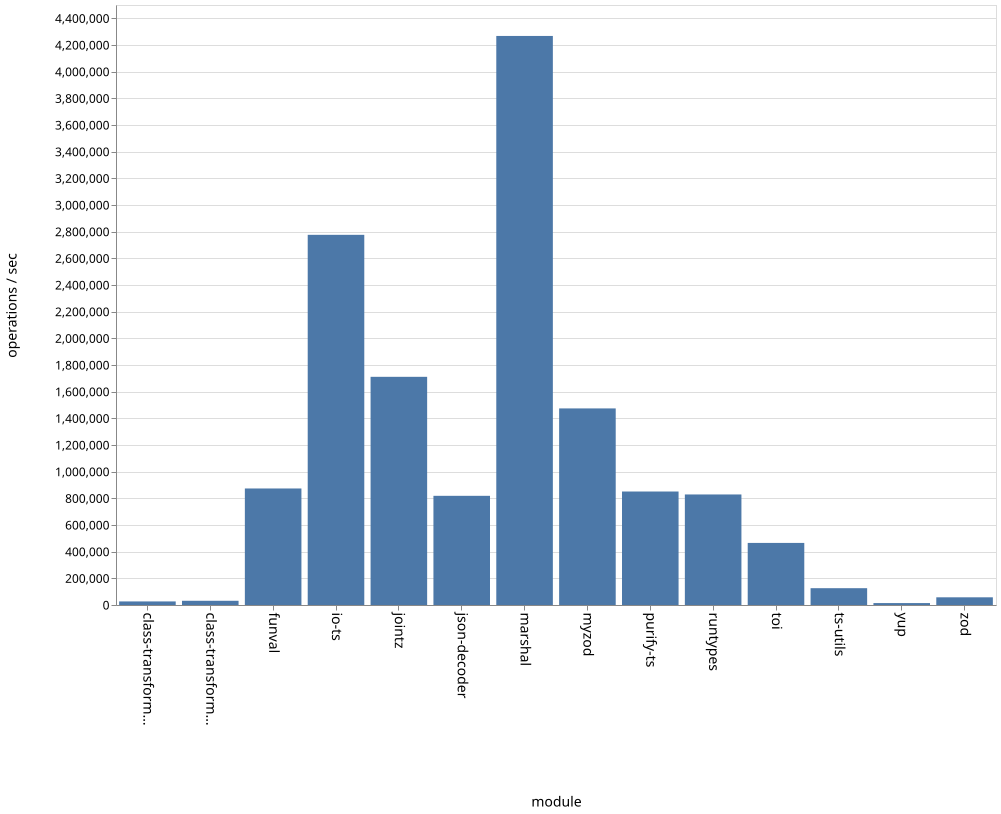

The file beside this chart, header and first rows:
name, ops
class-transformer-validator-async, 26799
class-transformer-validator-sync, 31631
funval, 873920
io-ts, 2776296
jointz, 1711360
json-decoder, 818820
marshal, 4267878
myzod, 1474366
purify-ts, 851156
runtypes, 829051
toi, 465614
ts-utils, 126068
yup, 14399
zod, 57695
